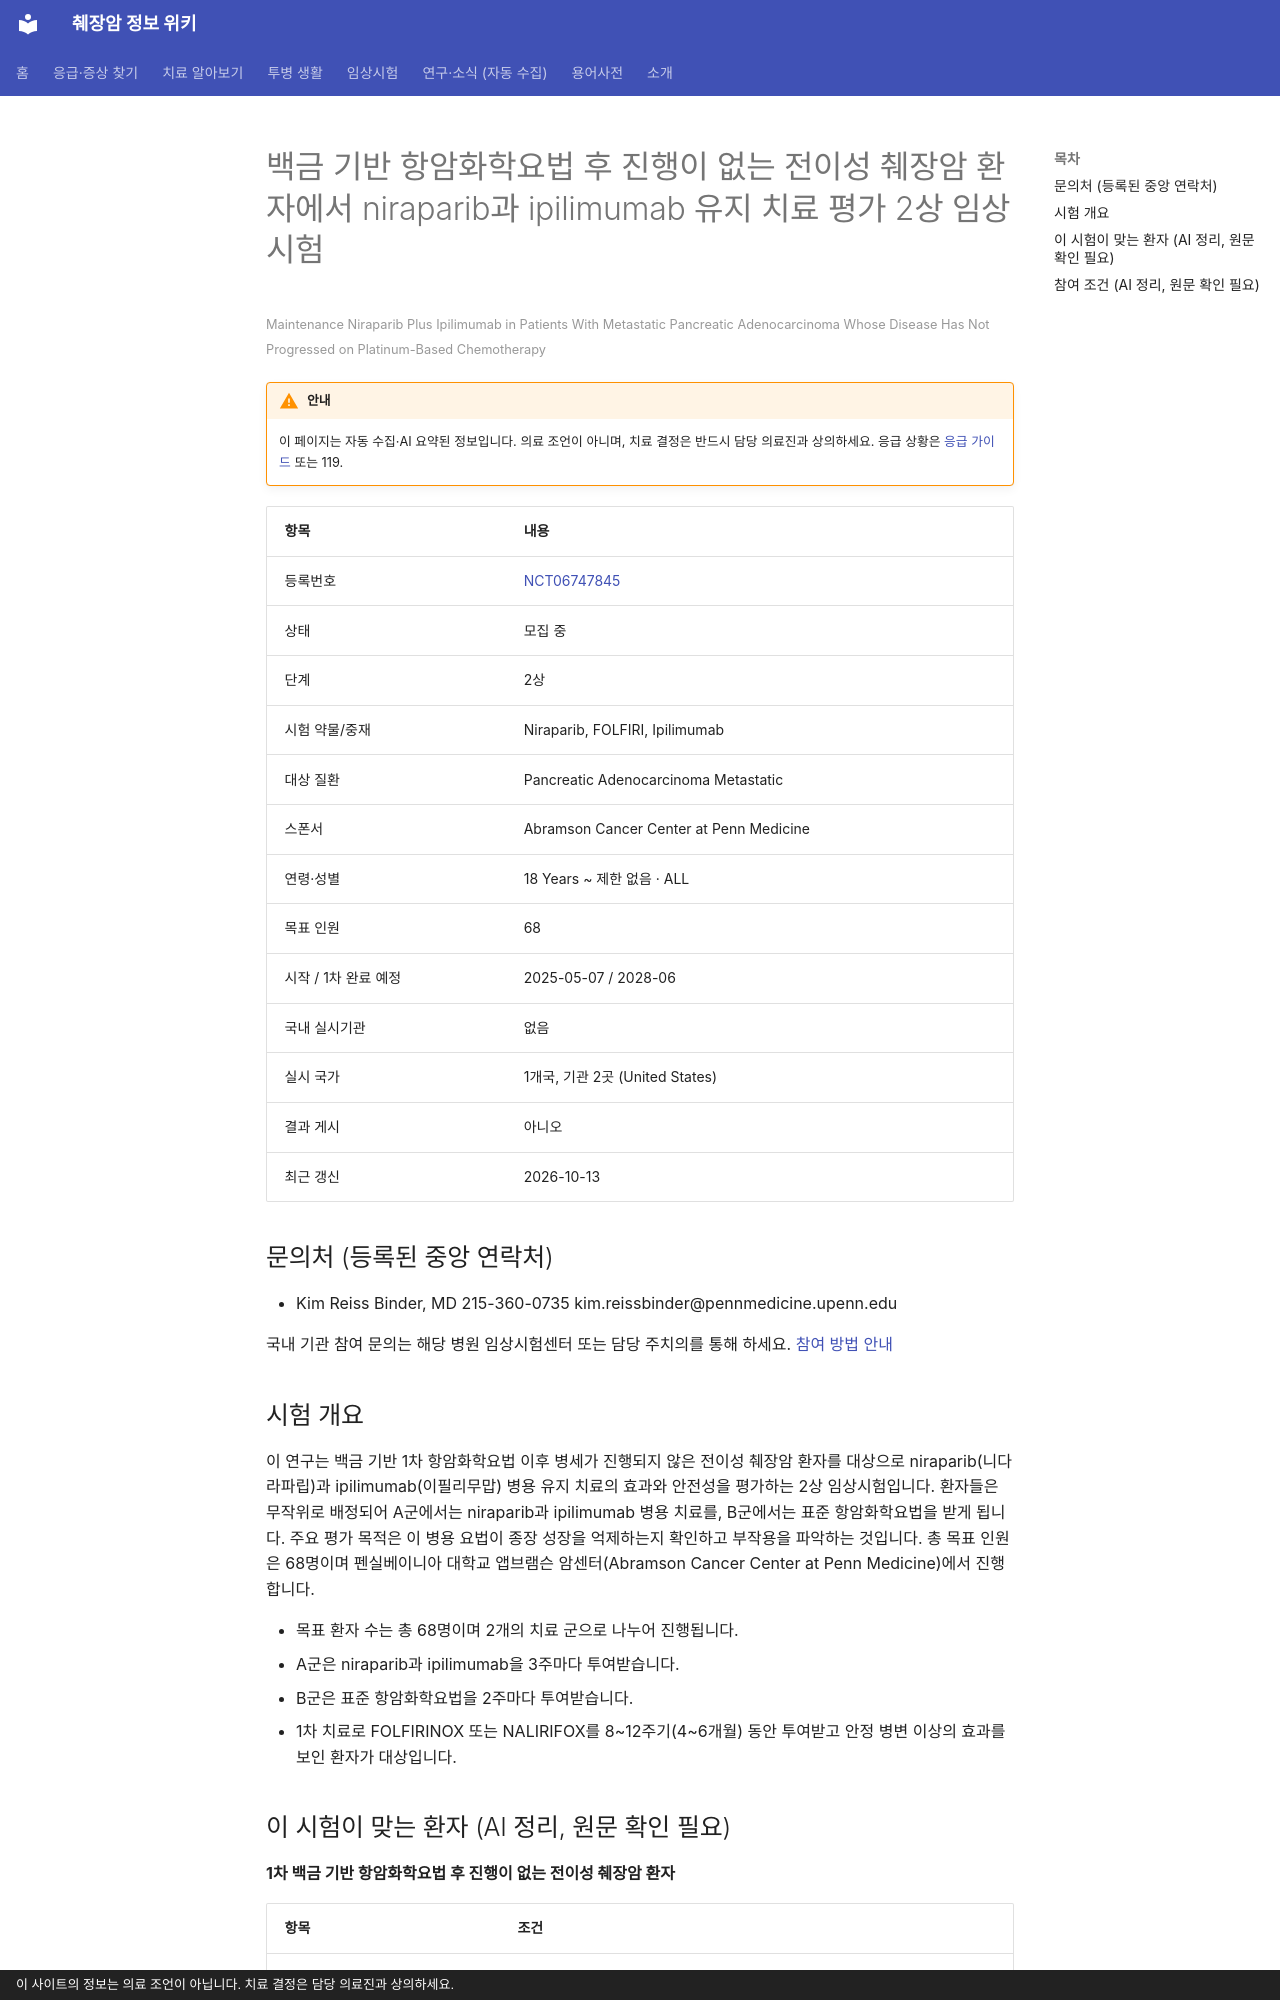

repository: hizorro88-rgb/papersearcher · page: _generated/trials/NCT06747845/index.html · generator: mkdocs · copyright: 이 사이트의 정보는 의료 조언이 아닙니다. 치료 결정은 담당 의료진과 상의하세요.

---
title: "NCT06747845 백금 기반 항암화학요법 후 진행이 없는 전이성 췌장암 환자에서 niraparib과 ipilimumab 유지…"
description: "2상 · 모집 중"
comments: true
search:
  boost: 0.4
---

# 백금 기반 항암화학요법 후 진행이 없는 전이성 췌장암 환자에서 niraparib과 ipilimumab 유지 치료 평가 2상 임상시험

<small>Maintenance Niraparib Plus Ipilimumab in Patients With Metastatic Pancreatic Adenocarcinoma Whose Disease Has Not Progressed on Platinum-Based Chemotherapy</small>

!!! warning "안내"
    이 페이지는 자동 수집·AI 요약된 정보입니다. 의료 조언이 아니며, 치료 결정은 반드시 담당 의료진과 상의하세요. 응급 상황은 [응급 가이드](../../guides/emergency/index.md) 또는 119.

| 항목 | 내용 |
|---|---|
| 등록번호 | [NCT06747845](https://clinicaltrials.gov/study/NCT06747845) |
| 상태 | 모집 중 |
| 단계 | 2상 |
| 시험 약물/중재 | Niraparib, FOLFIRI, Ipilimumab |
| 대상 질환 | Pancreatic Adenocarcinoma Metastatic |
| 스폰서 | Abramson Cancer Center at Penn Medicine |
| 연령·성별 | 18 Years ~ 제한 없음 · ALL |
| 목표 인원 | 68 |
| 시작 / 1차 완료 예정 | 2025-05-07 / 2028-06 |
| 국내 실시기관 | 없음 |
| 실시 국가 | 1개국, 기관 2곳 (United States) |
| 결과 게시 | 아니오 |
| 최근 갱신 | 2026-10-13 |

## 문의처 (등록된 중앙 연락처)

- Kim Reiss Binder, MD 215-360-0735 kim.reissbinder@pennmedicine.upenn.edu

국내 기관 참여 문의는 해당 병원 임상시험센터 또는 담당 주치의를 통해 하세요. [참여 방법 안내](../../guides/trials/how-to-apply.md)

## 시험 개요

이 연구는 백금 기반 1차 항암화학요법 이후 병세가 진행되지 않은 전이성 췌장암 환자를 대상으로 niraparib(니다라파립)과 ipilimumab(이필리무맙) 병용 유지 치료의 효과와 안전성을 평가하는 2상 임상시험입니다. 환자들은 무작위로 배정되어 A군에서는 niraparib과 ipilimumab 병용 치료를, B군에서는 표준 항암화학요법을 받게 됩니다. 주요 평가 목적은 이 병용 요법이 종장 성장을 억제하는지 확인하고 부작용을 파악하는 것입니다. 총 목표 인원은 68명이며 펜실베이니아 대학교 앱브램슨 암센터(Abramson Cancer Center at Penn Medicine)에서 진행합니다.

- 목표 환자 수는 총 68명이며 2개의 치료 군으로 나누어 진행됩니다.
- A군은 niraparib과 ipilimumab을 3주마다 투여받습니다.
- B군은 표준 항암화학요법을 2주마다 투여받습니다.
- 1차 치료로 FOLFIRINOX 또는 NALIRIFOX를 8~12주기(4~6개월) 동안 투여받고 안정 병변 이상의 효과를 보인 환자가 대상입니다.

## 이 시험이 맞는 환자 (AI 정리, 원문 확인 필요)

**1차 백금 기반 항암화학요법 후 진행이 없는 전이성 췌장암 환자**

| 항목 | 조건 |
|---|---|
| 질병 상태 | 전이성(4기) |
| 이전 항암 치료 | 이전 항암 1~1가지 받은 분 |
| 받았어야 하는 치료 | 백금계(옥살리플라틴 등), 5-FU 계열, 이리노테칸 |
| 받았으면 참여 불가 | 면역항암제, KRAS 억제제 |
| 있으면 참여 불가 | BRCA1/2·PALB2, MSI-H/dMMR |
| ECOG 수행능력 | 1 이하 |

주요 제외 기준: PARP 억제제 또는 면역관문억제제(ipilimumab 등) 이전 치료력 · BRCA1, BRCA2, PALB2 등 유전자 변이 보유 · 미소위성체 불안정성-고도(MSI-H) 또는 DNA 복구 결함 · 활동성 자가면역 질환 또는 염증성 장질환 병력

내 상황에 맞는지 한 번에 보려면 [맞춤 임상시험 찾기](../../guides/trials/finder.md).
